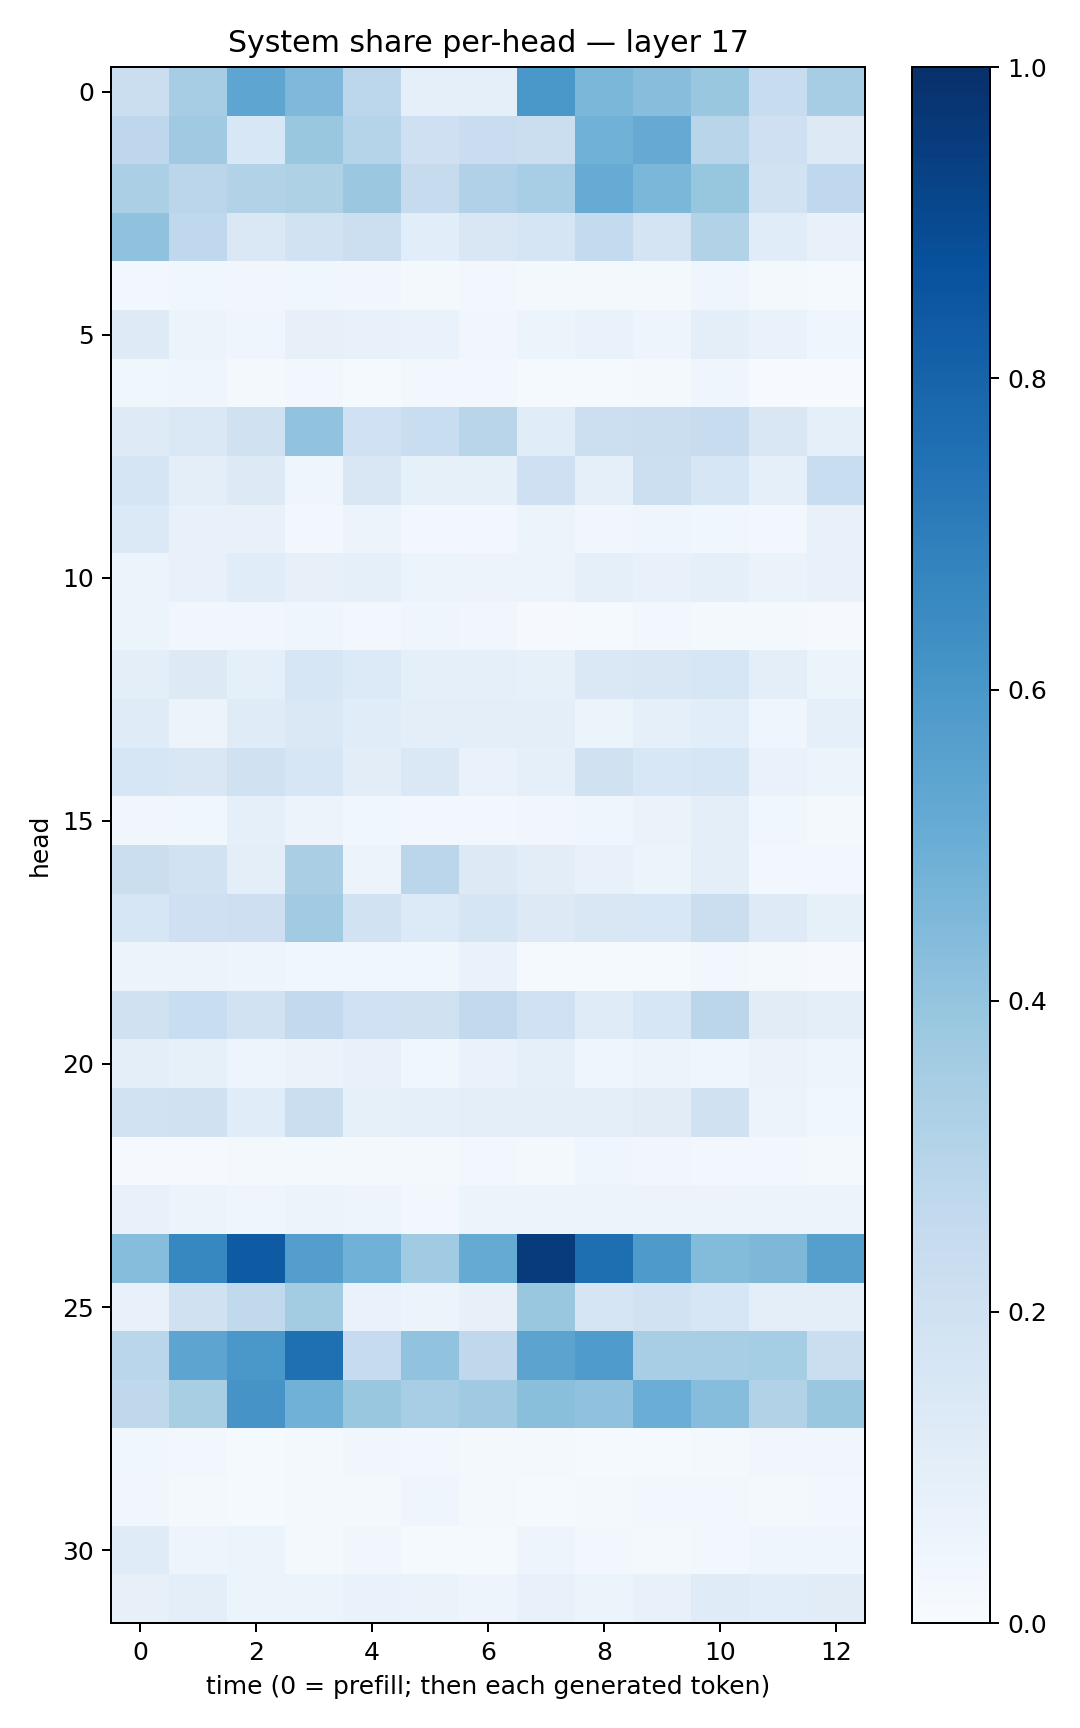

Values plotted in this chart, from the file beside it:
0.2227295, 0.34951288, 0.5361297, 0.44969526, 0.27957273, 0.09104777, 0.09365337, 0.5987526, 0.4570766, 0.4273234, 0.3863328, 0.236311, 0.35009822
0.2764, 0.3701, 0.1558, 0.3836, 0.3028, 0.2097, 0.23, 0.2197, 0.4859, 0.5121, 0.2902, 0.2044, 0.1305
0.3356, 0.2815, 0.3113, 0.3225, 0.3802, 0.2453, 0.3175, 0.3439, 0.5111, 0.4598, 0.3915, 0.1951, 0.2677
0.4087, 0.2671, 0.1414, 0.1918, 0.2156, 0.1084, 0.1513, 0.1671, 0.2574, 0.1765, 0.3113, 0.1143, 0.07539
0.02678, 0.03882, 0.03271, 0.03768, 0.03246, 0.02185, 0.03115, 0.01785, 0.01881, 0.01754, 0.04025, 0.02007, 0.01416
0.1247, 0.05468, 0.0432, 0.0803, 0.07266, 0.06691, 0.03177, 0.0525, 0.07003, 0.04789, 0.1003, 0.06848, 0.04255
0.03793, 0.04263, 0.02148, 0.02853, 0.01397, 0.02673, 0.02762, 0.01317, 0.01278, 0.01574, 0.04337, 0.006472, 0.007132
0.1238, 0.1457, 0.1957, 0.4025, 0.2026, 0.2334, 0.292, 0.1161, 0.2163, 0.2212, 0.2421, 0.1513, 0.09085
0.1699, 0.09488, 0.1286, 0.04586, 0.1498, 0.08206, 0.08464, 0.2061, 0.08962, 0.2176, 0.1592, 0.08795, 0.2334
0.1394, 0.07374, 0.07514, 0.02589, 0.05779, 0.02477, 0.02464, 0.05908, 0.03359, 0.045, 0.03633, 0.02561, 0.07456
0.05322, 0.07091, 0.1139, 0.08099, 0.08718, 0.06047, 0.05695, 0.05576, 0.0926, 0.07744, 0.08907, 0.0652, 0.07078
0.06117, 0.03222, 0.03353, 0.04194, 0.02835, 0.04105, 0.03287, 0.008563, 0.0151, 0.0254, 0.02044, 0.02243, 0.0114
0.09393, 0.1266, 0.09195, 0.1566, 0.1338, 0.09045, 0.08753, 0.08338, 0.1415, 0.1522, 0.161, 0.09791, 0.0534
0.1204, 0.05614, 0.121, 0.1439, 0.1161, 0.1014, 0.09674, 0.09498, 0.06121, 0.0893, 0.1074, 0.03945, 0.08852
0.1616, 0.1494, 0.1956, 0.1591, 0.1036, 0.1419, 0.06728, 0.08943, 0.1954, 0.1526, 0.1639, 0.06676, 0.06248
0.03434, 0.03869, 0.09103, 0.0583, 0.03593, 0.02704, 0.02582, 0.032, 0.04369, 0.06621, 0.101, 0.03642, 0.02253
0.2193, 0.1901, 0.09651, 0.3384, 0.05797, 0.2814, 0.1256, 0.1044, 0.07307, 0.05933, 0.09879, 0.02415, 0.0285
0.1609, 0.2072, 0.2133, 0.3644, 0.1927, 0.1346, 0.1681, 0.1252, 0.1519, 0.1525, 0.2253, 0.1223, 0.08378
0.05108, 0.0527, 0.04966, 0.03615, 0.03835, 0.03521, 0.06648, 0.01411, 0.01429, 0.01386, 0.02422, 0.02106, 0.008988
0.1973, 0.2315, 0.1927, 0.258, 0.2008, 0.1959, 0.2613, 0.2, 0.1174, 0.1628, 0.282, 0.1109, 0.09826
0.09891, 0.08234, 0.05042, 0.06404, 0.0732, 0.03581, 0.06911, 0.09203, 0.04238, 0.05751, 0.04258, 0.06561, 0.04869
0.1946, 0.1955, 0.1137, 0.2193, 0.0854, 0.08876, 0.09993, 0.098, 0.1007, 0.1122, 0.1969, 0.0512, 0.03898
0.009158, 0.01127, 0.0233, 0.0208, 0.01611, 0.01568, 0.03071, 0.02194, 0.04004, 0.0329, 0.02451, 0.02658, 0.01887
0.07059, 0.05991, 0.04004, 0.06085, 0.04742, 0.02842, 0.06112, 0.06155, 0.05292, 0.05704, 0.05543, 0.05266, 0.05087
0.4309, 0.6659, 0.8324, 0.5692, 0.4859, 0.3666, 0.517, 0.9565, 0.7598, 0.5892, 0.4402, 0.4569, 0.5644
0.07095, 0.1979, 0.2648, 0.3556, 0.06696, 0.05451, 0.07952, 0.3892, 0.1676, 0.188, 0.158, 0.096, 0.09867
0.2886, 0.5424, 0.5992, 0.7568, 0.2494, 0.4055, 0.2722, 0.5462, 0.5834, 0.3452, 0.345, 0.3533, 0.2188
0.2718, 0.3434, 0.6114, 0.4851, 0.3842, 0.3461, 0.3697, 0.4228, 0.4086, 0.5034, 0.4308, 0.3146, 0.3883
0.03536, 0.03061, 0.01235, 0.01585, 0.03312, 0.02836, 0.02237, 0.01952, 0.0148, 0.01275, 0.02109, 0.03252, 0.03504
0.03329, 0.02, 0.01486, 0.01768, 0.01706, 0.04376, 0.01704, 0.01203, 0.01687, 0.03018, 0.03081, 0.02065, 0.02466
0.1182, 0.0474, 0.05467, 0.02187, 0.0319, 0.01265, 0.01488, 0.05056, 0.02855, 0.01775, 0.03093, 0.04319, 0.0429
0.08075, 0.09589, 0.05329, 0.05932, 0.06851, 0.06262, 0.05016, 0.07059, 0.06221, 0.07427, 0.1176, 0.109, 0.1106
